The GitHub repository adityamathur06/SentryGlide contains a labelled image folder "splits" with 10 categories: body tissue or organ, gauze, glass equipment packaging, metal equipment packaging, organic waste, paper equipment packaging, plastic equipment packaging, syringe, syringe needle, tweezers. Examples follow, each with its label.

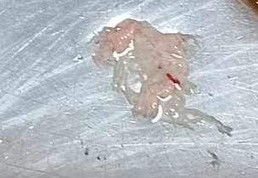
Label: body tissue or organ

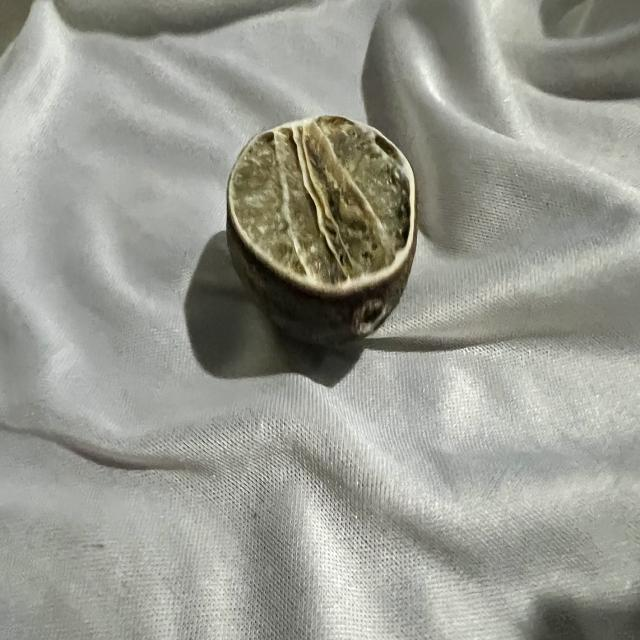
Label: organic waste

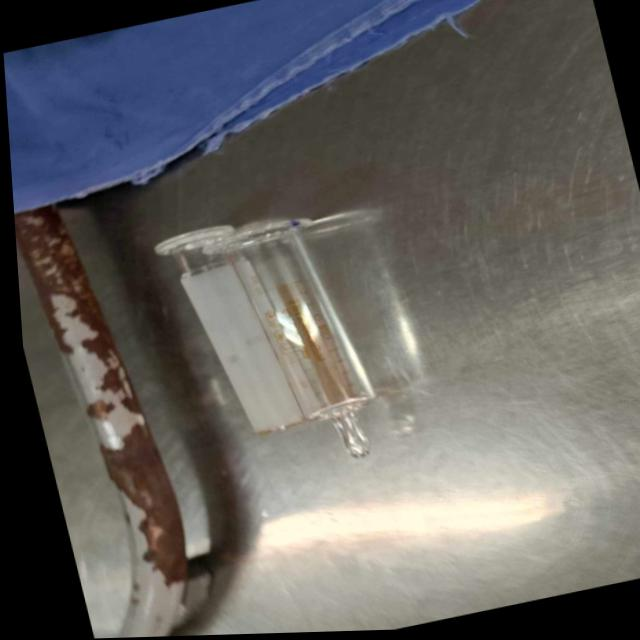
Label: glass equipment packaging

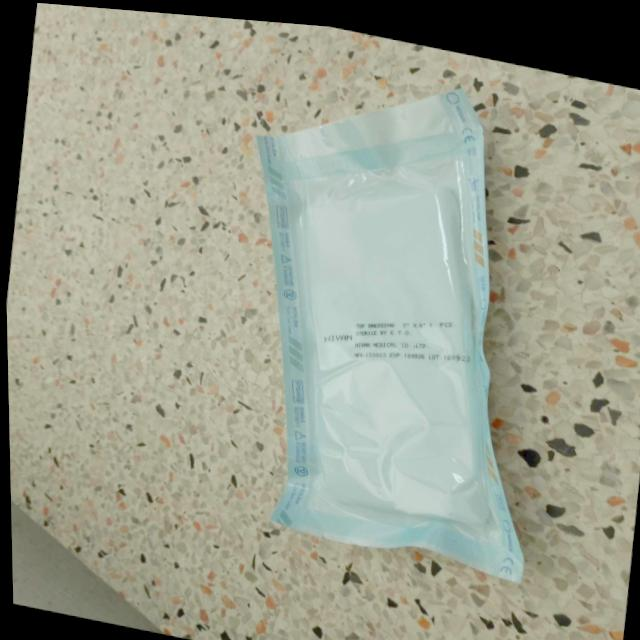
Label: paper equipment packaging

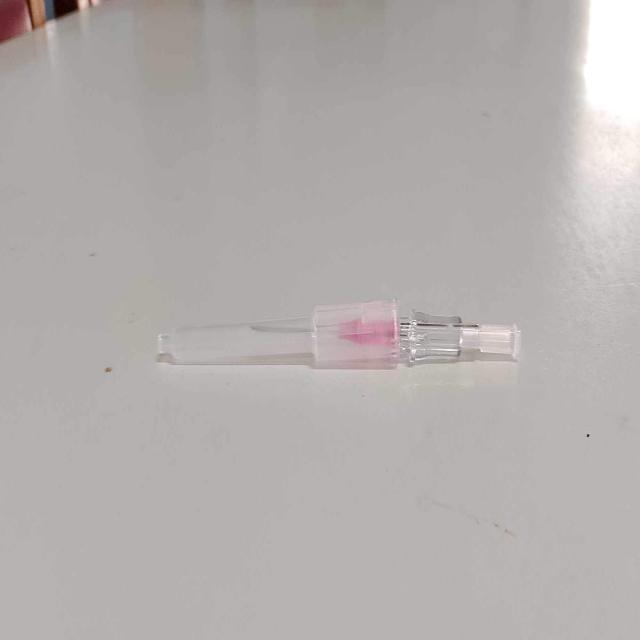
Label: syringe needle

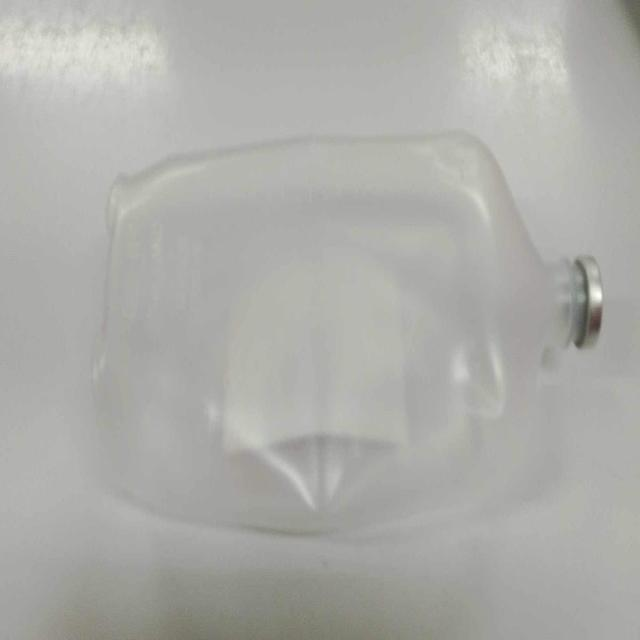
Label: plastic equipment packaging
